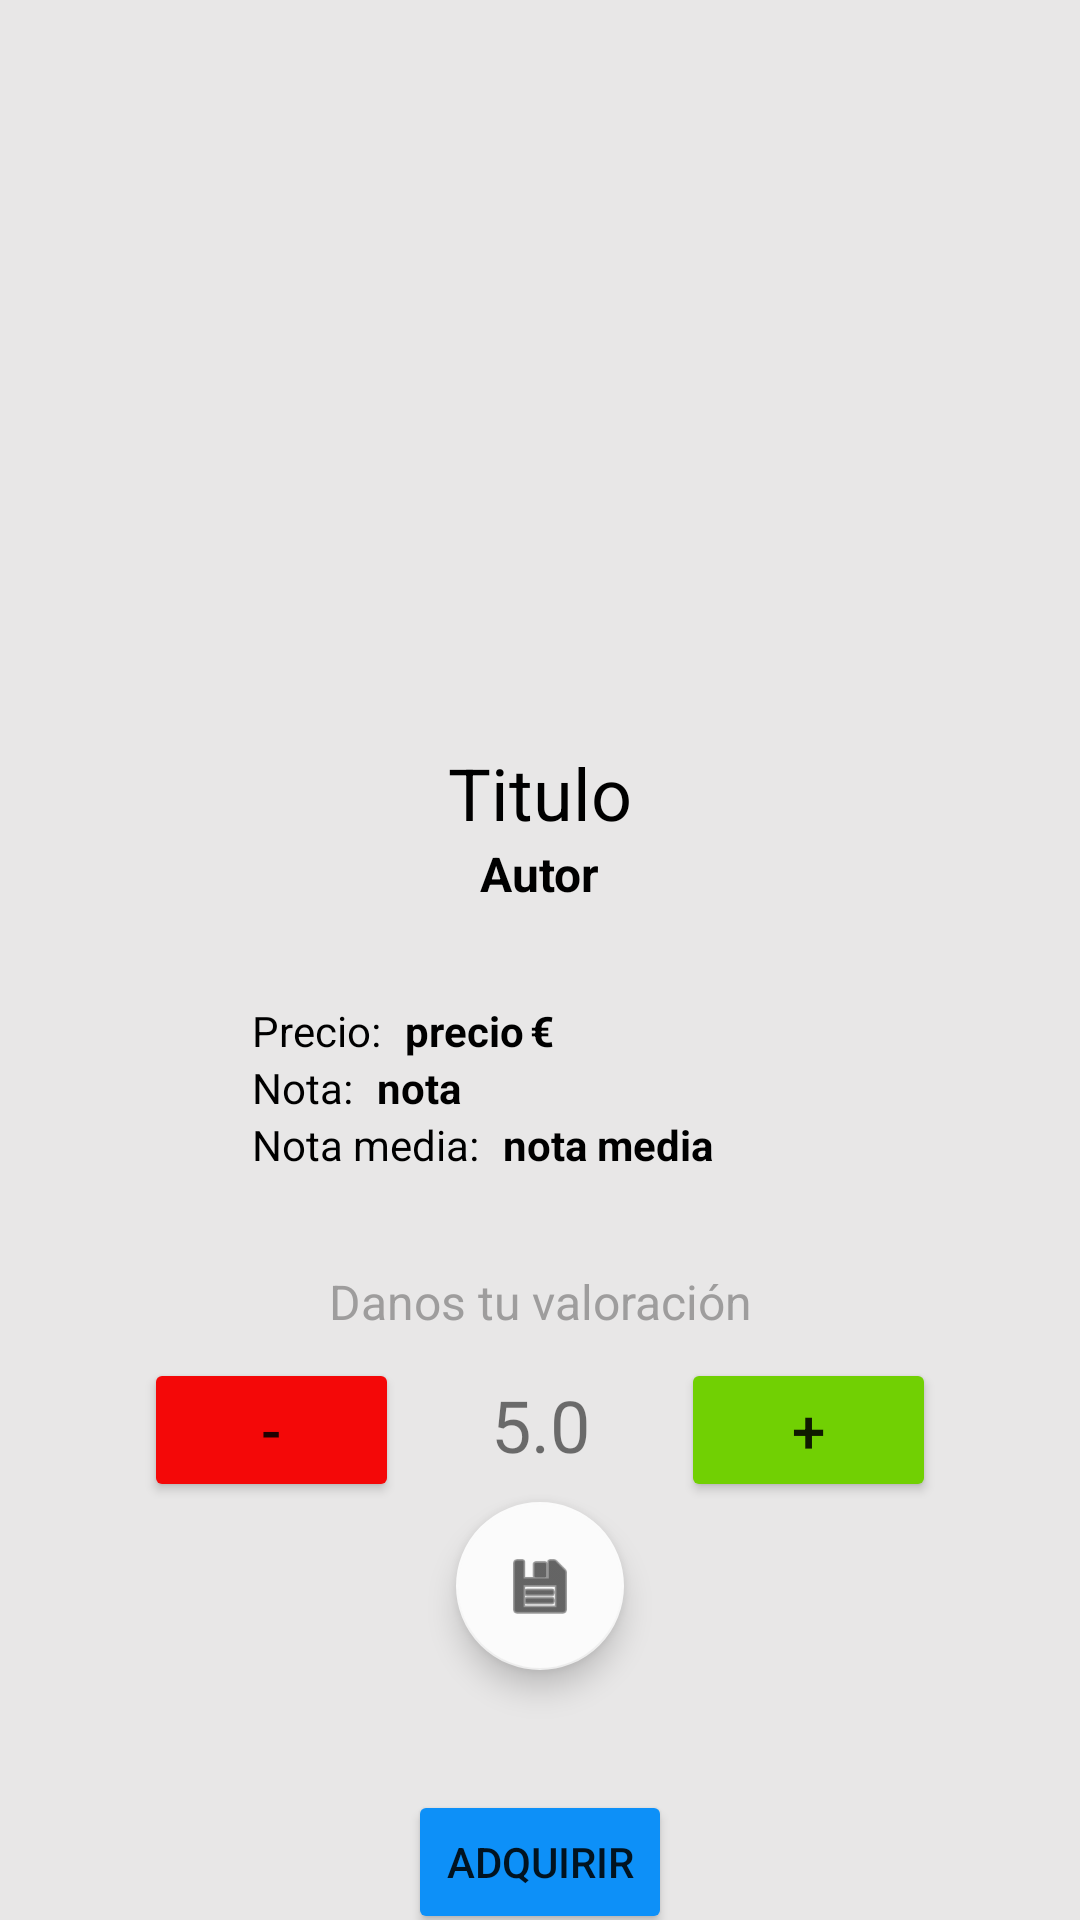

Write the Android layout XML for this screen, with the resource values it uses.
<!-- AndroidManifest.xml: application theme Theme.MyWeatherBase -->
<!-- res/layout/activity_details.xml -->
<?xml version="1.0" encoding="utf-8"?>
<androidx.constraintlayout.widget.ConstraintLayout xmlns:android="http://schemas.android.com/apk/res/android"
    xmlns:app="http://schemas.android.com/apk/res-auto"
    xmlns:tools="http://schemas.android.com/tools"
    android:layout_width="match_parent"
    android:layout_height="match_parent"
    android:background="#E8E7E7">

    <ImageView
        android:id="@+id/iContenidoDetalle"
        android:layout_width="192dp"
        android:layout_height="192dp"
        android:layout_marginTop="48dp"
        app:layout_constraintEnd_toEndOf="parent"
        app:layout_constraintStart_toStartOf="parent"
        app:layout_constraintTop_toTopOf="parent"
        app:srcCompat="@drawable/ic_launcher_background" />

    <TextView
        android:id="@+id/tvTitulo"
        android:layout_width="wrap_content"
        android:layout_height="wrap_content"
        android:layout_marginTop="8dp"
        android:text="Titulo"
        android:textColor="#000000"
        android:textSize="24sp"
        app:layout_constraintEnd_toEndOf="@+id/iContenidoDetalle"
        app:layout_constraintStart_toStartOf="@+id/iContenidoDetalle"
        app:layout_constraintTop_toBottomOf="@+id/iContenidoDetalle" />

    <TextView
        android:id="@+id/tvAutor"
        android:layout_width="wrap_content"
        android:layout_height="wrap_content"
        android:text="Autor"
        android:textColor="#000000"
        android:textSize="16sp"
        android:textStyle="bold"
        app:layout_constraintEnd_toEndOf="@+id/tvTitulo"
        app:layout_constraintStart_toStartOf="@+id/tvTitulo"
        app:layout_constraintTop_toBottomOf="@+id/tvTitulo" />

    <TextView
        android:id="@+id/textViewPrecio"
        android:layout_width="wrap_content"
        android:layout_height="wrap_content"
        android:layout_marginTop="32dp"
        android:text="Precio:"
        android:textColor="#000000"
        app:layout_constraintStart_toStartOf="@+id/iContenidoDetalle"
        app:layout_constraintTop_toBottomOf="@+id/tvAutor" />

    <TextView
        android:id="@+id/tvPrecio"
        android:layout_width="wrap_content"
        android:layout_height="wrap_content"
        android:layout_marginStart="8dp"
        android:text="precio"
        android:textColor="#000000"
        android:textStyle="bold"
        app:layout_constraintBottom_toBottomOf="@+id/textViewPrecio"
        app:layout_constraintStart_toEndOf="@+id/textViewPrecio"
        app:layout_constraintTop_toTopOf="@+id/textViewPrecio" />

    <TextView
        android:id="@+id/tvEuros"
        android:layout_width="wrap_content"
        android:layout_height="wrap_content"
        android:layout_marginStart="2dp"
        android:text="€"
        android:textColor="#000000"
        android:textSize="14sp"
        android:textStyle="bold"
        app:layout_constraintBottom_toTopOf="@+id/tvNota"
        app:layout_constraintStart_toEndOf="@+id/tvPrecio"
        app:layout_constraintTop_toTopOf="@+id/tvPrecio" />

    <TextView
        android:id="@+id/textViewNota"
        android:layout_width="wrap_content"
        android:layout_height="wrap_content"
        android:text="Nota:"
        android:textColor="#000000"
        app:layout_constraintStart_toStartOf="@+id/textViewPrecio"
        app:layout_constraintTop_toBottomOf="@+id/textViewPrecio" />

    <TextView
        android:id="@+id/tvNota"
        android:layout_width="wrap_content"
        android:layout_height="wrap_content"
        android:layout_marginStart="8dp"
        android:text="nota"
        android:textColor="#000000"
        android:textStyle="bold"
        app:layout_constraintBottom_toTopOf="@+id/textViewNotaMedia"
        app:layout_constraintStart_toEndOf="@+id/textViewNota"
        app:layout_constraintTop_toTopOf="@+id/textViewNota" />

    <TextView
        android:id="@+id/textViewNotaMedia"
        android:layout_width="wrap_content"
        android:layout_height="wrap_content"
        android:text="Nota media:"
        android:textColor="#000000"
        app:layout_constraintStart_toStartOf="@+id/textViewNota"
        app:layout_constraintTop_toBottomOf="@+id/textViewNota" />

    <TextView
        android:id="@+id/textView8"
        android:layout_width="wrap_content"
        android:layout_height="wrap_content"
        android:layout_marginStart="8dp"
        android:text="nota media"
        android:textColor="#000000"
        android:textStyle="bold"
        app:layout_constraintBottom_toBottomOf="@+id/textViewNotaMedia"
        app:layout_constraintStart_toEndOf="@+id/textViewNotaMedia"
        app:layout_constraintTop_toBottomOf="@+id/textViewNota" />

    <TextView
        android:id="@+id/textViewValoracion"
        android:layout_width="wrap_content"
        android:layout_height="wrap_content"
        android:layout_marginTop="32dp"
        android:gravity="center"
        android:text="Danos tu valoración"
        android:textAlignment="center"
        android:textColor="#9E9D9D"
        android:textSize="16sp"
        app:layout_constraintEnd_toEndOf="parent"
        app:layout_constraintStart_toStartOf="parent"
        app:layout_constraintTop_toBottomOf="@+id/textView8" />

    <LinearLayout
        android:id="@+id/linearLayout3"
        android:layout_width="match_parent"
        android:layout_height="wrap_content"
        android:layout_marginStart="48dp"
        android:layout_marginTop="8dp"
        android:layout_marginEnd="48dp"
        android:orientation="horizontal"
        app:layout_constraintEnd_toEndOf="parent"
        app:layout_constraintHorizontal_bias="0.0"
        app:layout_constraintStart_toStartOf="parent"
        app:layout_constraintTop_toBottomOf="@+id/textViewValoracion">

        <Button
            android:id="@+id/bttnMenos"
            android:layout_width="24dp"
            android:layout_height="wrap_content"
            android:layout_weight="1"
            android:backgroundTint="#F40808"
            android:text="-"
            android:textSize="20sp" />

        <TextView
            android:id="@+id/tvValoracionContenido"
            android:layout_width="wrap_content"
            android:layout_height="wrap_content"
            android:layout_weight="1"
            android:gravity="center"
            android:text="5.0"
            android:textAlignment="center"
            android:textSize="24sp" />

        <Button
            android:id="@+id/bttnMas"
            android:layout_width="24dp"
            android:layout_height="wrap_content"
            android:layout_weight="1"
            android:backgroundTint="#71D003"
            android:text="+"
            android:textSize="20sp" />

    </LinearLayout>

    <com.google.android.material.floatingactionbutton.FloatingActionButton
        android:id="@+id/fabGuardar"
        android:layout_width="wrap_content"
        android:layout_height="56dp"
        android:clickable="true"
        app:backgroundTint="#FBFBFB"
        app:layout_constraintEnd_toEndOf="@+id/linearLayout3"
        app:layout_constraintStart_toStartOf="@+id/linearLayout3"
        app:layout_constraintTop_toBottomOf="@+id/linearLayout3"
        app:srcCompat="@android:drawable/ic_menu_save" />

    <Button
        android:id="@+id/bttnAdquirir"
        android:layout_width="wrap_content"
        android:layout_height="wrap_content"
        android:layout_marginTop="40dp"
        android:backgroundTint="#0D90F8"
        android:text="ADQUIRIR"
        app:layout_constraintEnd_toEndOf="@+id/fabGuardar"
        app:layout_constraintStart_toStartOf="@+id/fabGuardar"
        app:layout_constraintTop_toBottomOf="@+id/fabGuardar" />

</androidx.constraintlayout.widget.ConstraintLayout>
<!-- resources referenced by this layout -->
<resources>
  <style name="Theme.MyWeatherBase" parent="Theme.MaterialComponents.DayNight.DarkActionBar">
          
          <item name="colorPrimary">@color/purple_500</item>
          <item name="colorPrimaryVariant">@color/purple_700</item>
          <item name="colorOnPrimary">@color/white</item>
          
          <item name="colorSecondary">@color/teal_200</item>
          <item name="colorSecondaryVariant">@color/teal_700</item>
          <item name="colorOnSecondary">@color/black</item>
          
          <item name="android:statusBarColor">?attr/colorPrimaryVariant</item>
          
      </style>
  <color name="purple_500">#FF6200EE</color>
  <color name="purple_700">#FF3700B3</color>
  <color name="white">#FFFFFFFF</color>
  <color name="teal_200">#FF03DAC5</color>
  <color name="teal_700">#FF018786</color>
  <color name="black">#FF000000</color>
</resources>
